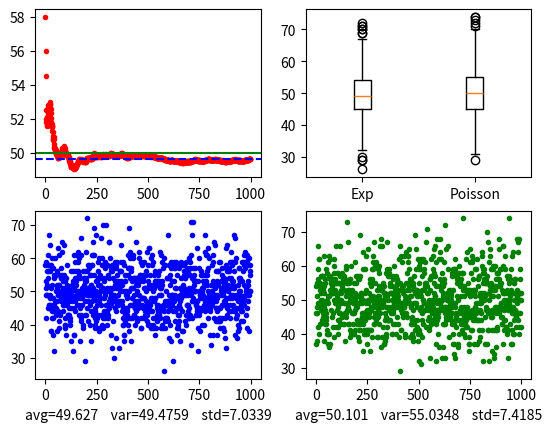

Python code for this plot:
import numpy as np
import matplotlib.pyplot as plt

lamb=5 # 단위시간 당 발생 횟수
time=10 # 관찰할 시간
list_deltaT=np.array([]) # time interval을 저장하는 넘파이 어레이, time interval 관찰할 일 있을까봐 추가해놓긴 했는데,,,
num_of_occur=np.array([]) # 발생 횟수 저장하는 넘파이 어레이
poisson_list=np.array([]) # 포아송 분포에 따른 발생 횟수 저장하는 어레이
iter=1000 # 반복횟수

for step in range(iter):
    count=0 # 발생횟수
    init=0 # 초기 시간 0초
    while True:
        deltaT=np.random.exponential(1/lamb) # 지수분포를 따르는 랜덤한 time interval 생성
        init+=deltaT # 시간에 계속 더해나가는 코드
        list_deltaT=np.append(list_deltaT, deltaT)
        count+=1
        if init>10: # time 10을 넘어서 발생 한 경우
            count-=1 # 발생횟수 -1
            list_deltaT=np.delete(list_deltaT, count) # 마지막으로 추가된 time interval 삭제
            num_of_occur=np.append(num_of_occur, count) # 발생 횟수를 append
            poisson=np.random.poisson(lam=lamb*time) # 포아송 분포를 따르는 발생 횟수 랜덤하게 생성
            poisson_list=np.append(poisson_list, poisson) # 위의 값 저장
            plt.subplot(2,2,1)
            plt.plot(step, np.sum(num_of_occur)/(step+1),'r.') # step마다 평균 발생횟수 점으로 그리기
            plt.subplot(2,2,3)
            plt.plot(step, count, "b.") # step마다의 지수함수를 따르는 발생횟수
            plt.subplot(2,2,4)
            plt.plot(step, poisson, "g.") # step 마다 포아송 분포를 따르는 발생횟수
            break

total_occur=np.sum(num_of_occur) # 총 발생횟수
avg=total_occur/iter # 발생 횟수의 평균


exp_avg=round(avg,4) # 지수분포의 평균, 분산, 표준편차
exp_std=round(np.std(num_of_occur),4)
exp_var=round(np.var(num_of_occur),4)

pois_avg=round(np.sum(poisson_list)/iter,4) #포아송 분포의 평균, 분산, 표준편차
pois_std=round(np.std(poisson_list),4)
pois_var=round(np.var(poisson_list),4)

plt.subplot(2,2,1)
plt.axhline(time*lamb, 0, 1, color='green')
plt.axhline(avg, color='blue', linestyle='--')
plt.subplot(2,2,2)
plt.boxplot([num_of_occur, poisson_list]) # 사분위수 관찰하려고 추가한겁니다.
plt.xticks([1,2],["Exp", "Poisson"])
plt.subplot(2,2,3)
plt.xlabel('avg='+str(exp_avg)+'    var='+str(exp_var)+'    std='+str(exp_std))
plt.subplot(2,2,4)
plt.xlabel('avg='+str(pois_avg)+'    var='+str(pois_var)+'    std='+str(pois_std))
plt.show()